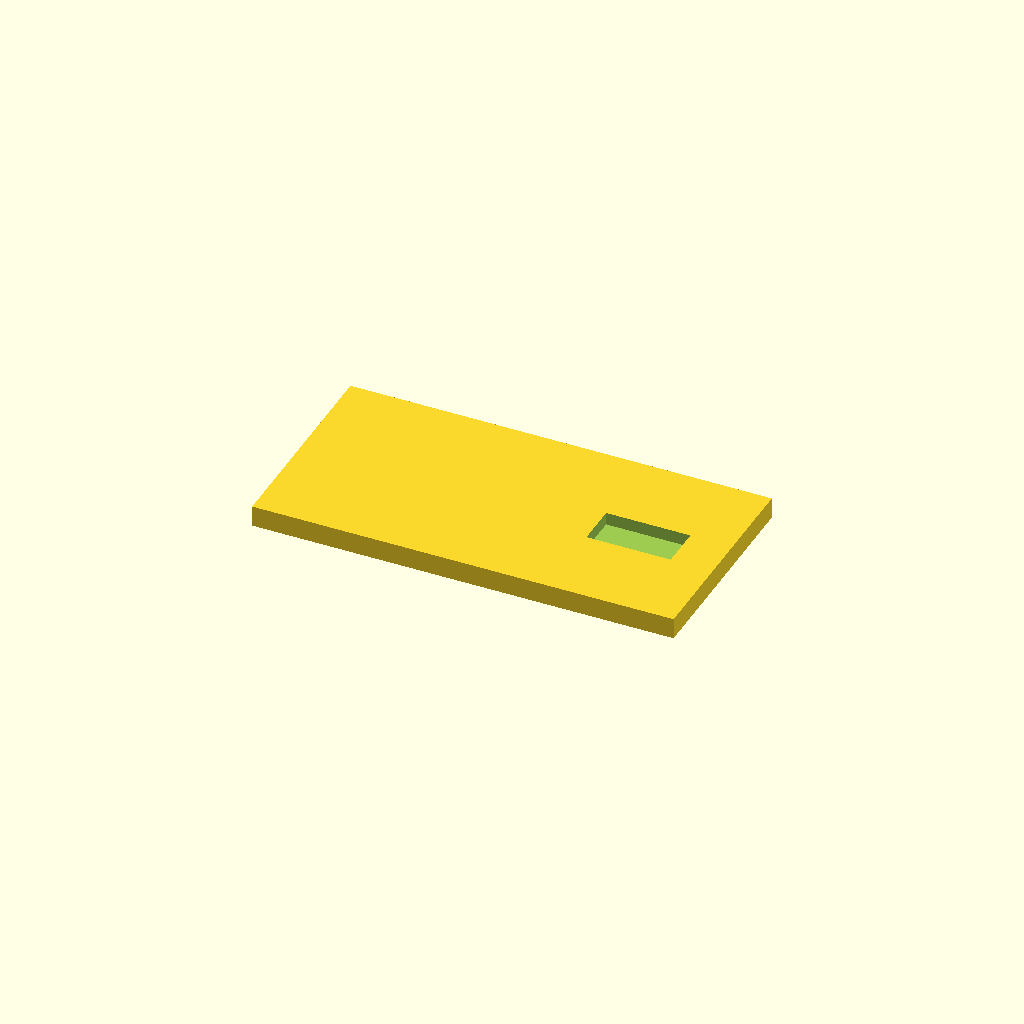
Cell 1: the model at its default parameters.
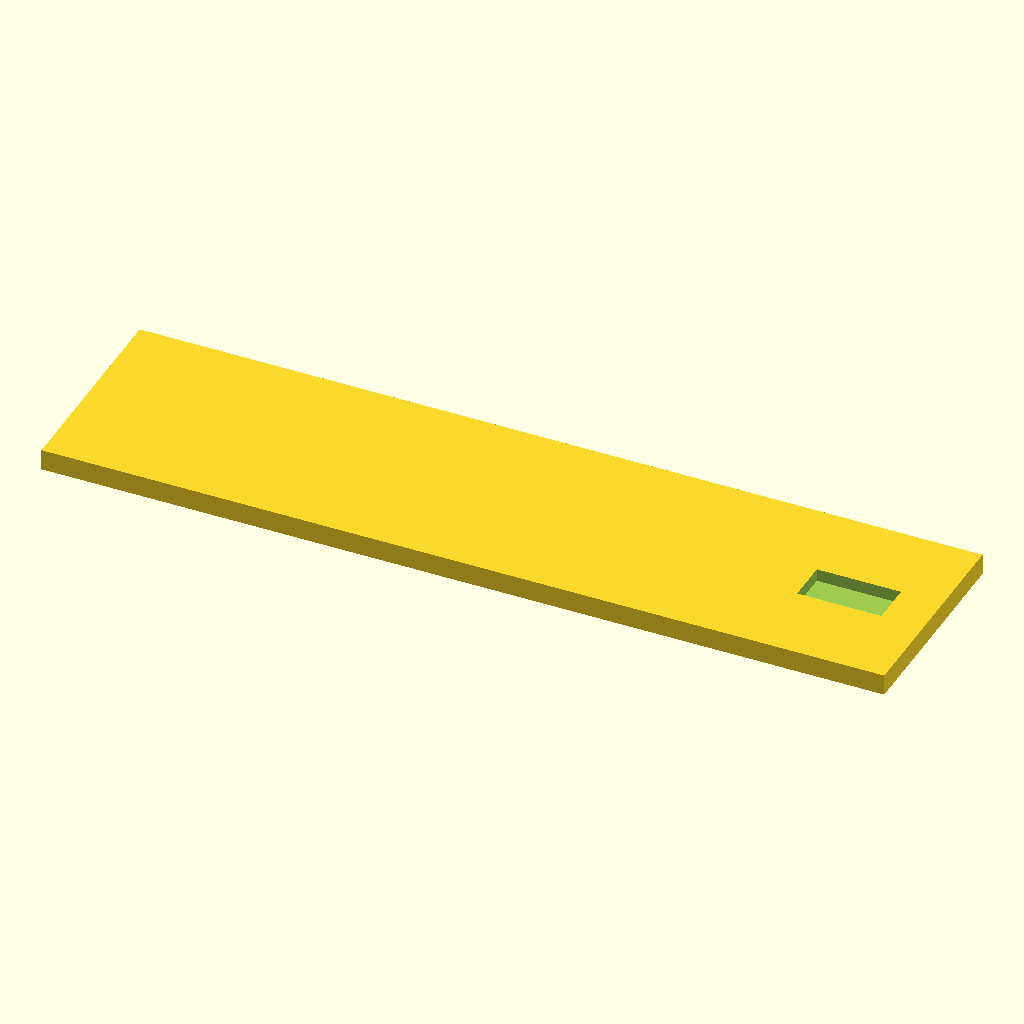
Cell 2: plate_length = 200 (everything else at default).
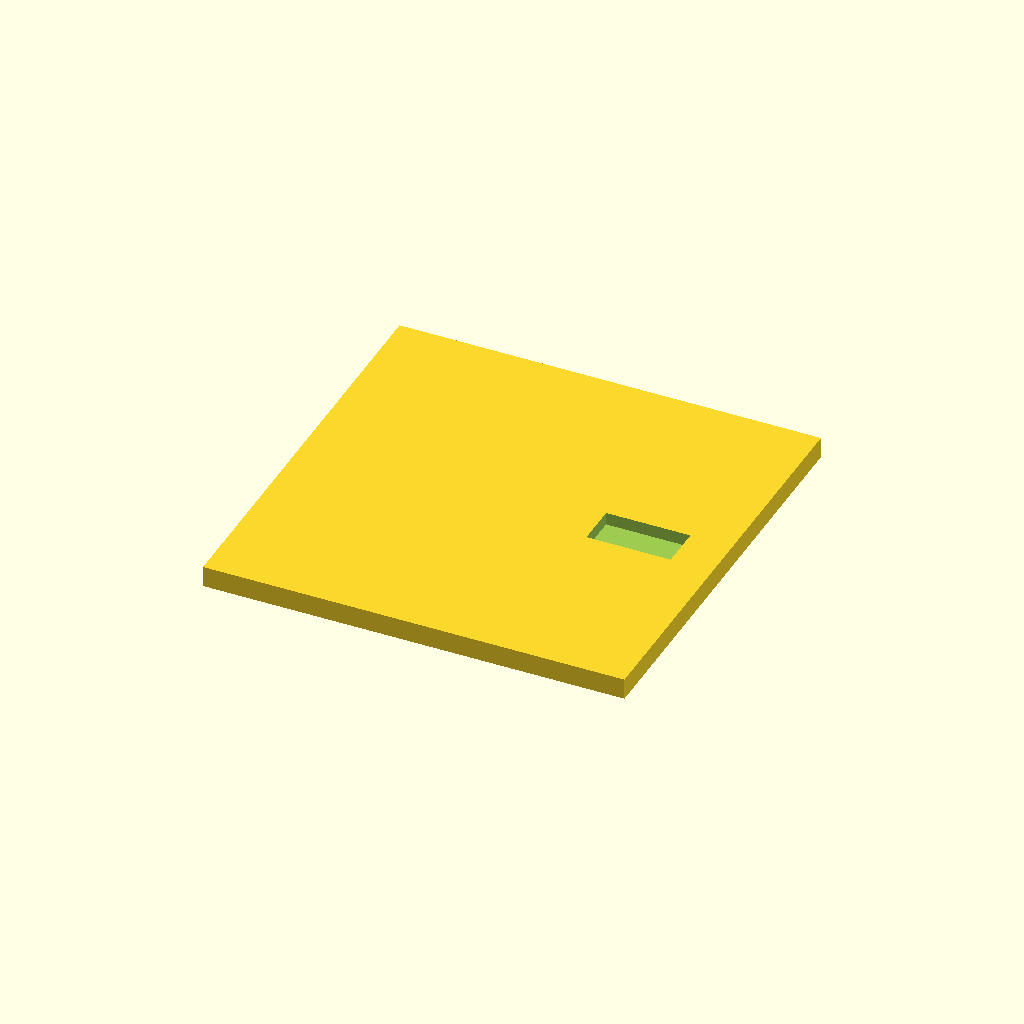
Cell 3 — plate_width set to 100, the other parameters unchanged.
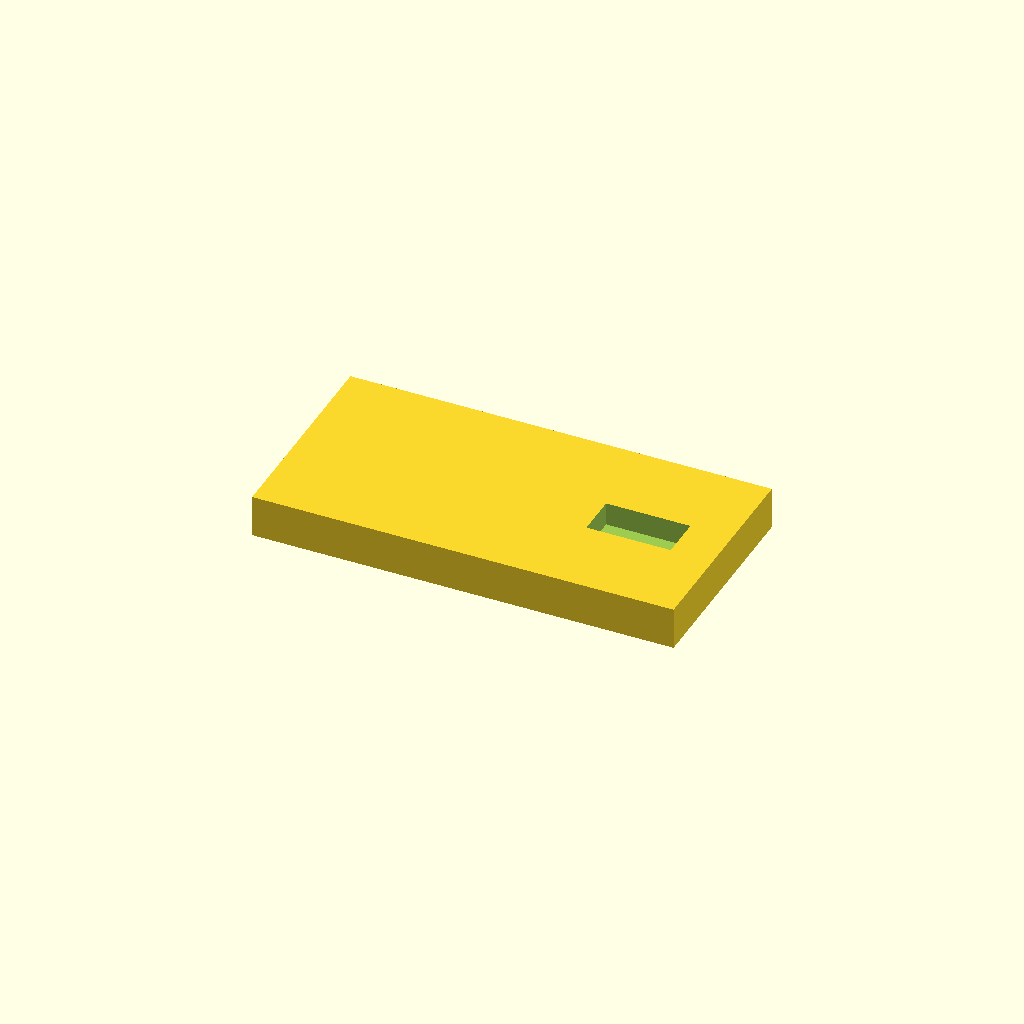
Cell 4: the same model with plate_thickness = 10.
All cells are drawn from one camera (rotation 55°, 0°, 25°, orthographic, colour scheme Cornfield), so only the parameter changes between them.
OpenSCAD source file deepcad_8037/0022/00228567/output_0/00228567.scad:

// Parameters for the flat rectangular plate with slot
plate_length = 100;  // Length of the plate
plate_width = 50;    // Width of the plate
plate_thickness = 5; // Thickness of the plate
slot_length = 20;    // Length of the slot
slot_width = 10;     // Width of the slot
slot_offset = 10;    // Distance of the slot from the shorter edge

// Module to create the flat rectangular plate with slot
module flat_rectangular_plate_with_slot() {
    // Create the main rectangular plate
    difference() {
        cube([plate_length, plate_width, plate_thickness], center = true);
        
        // Create the slot
        translate([plate_length / 2 - slot_offset - slot_length / 2, 0, plate_thickness / 2])
            cube([slot_length, slot_width, plate_thickness + 1], center = true);
    }
}

// Render the model
flat_rectangular_plate_with_slot();
Customizer parameters (derived from the source; name, type, default, range or options):
plate_length: number, default 100
plate_width: number, default 50
plate_thickness: number, default 5
slot_length: number, default 20
slot_width: number, default 10
slot_offset: number, default 10
